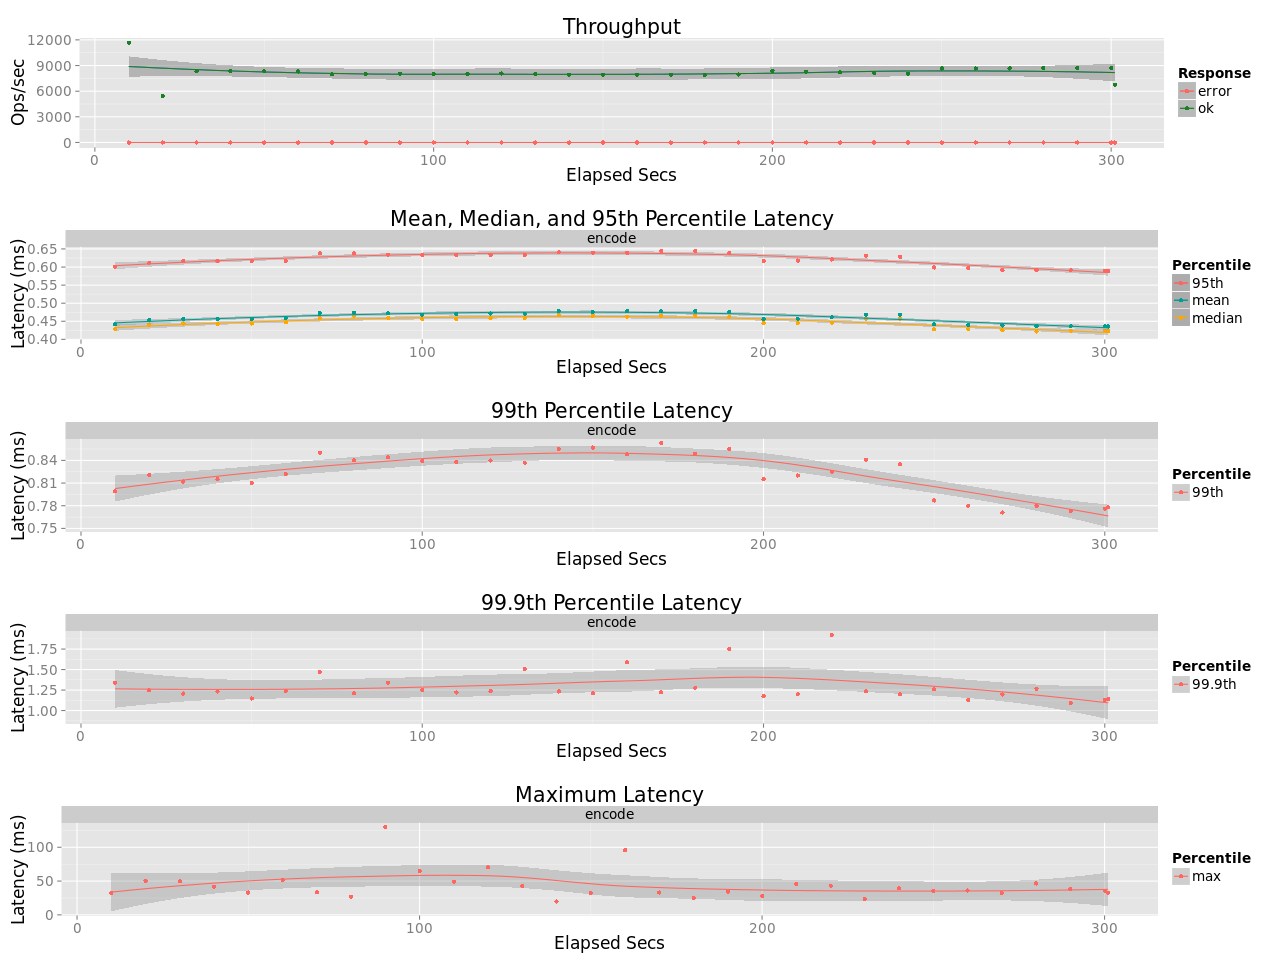

Source data for this figure (header and first rows):
elapsed, window, total, successful, failed
10.01, 10.01, 116968, 116968, 0
20.01, 10, 54411, 54411, 0
30.01, 9.996, 83350, 83350, 0
40.01, 9.997, 83306, 83306, 0
50.01, 10, 83275, 83275, 0
60.01, 10, 83111, 83111, 0
70.01, 10, 79798, 79798, 0
80.01, 9.993, 80111, 80111, 0
90, 9.997, 80561, 80561, 0
100, 10.01, 80366, 80366, 0
110, 10, 80496, 80496, 0
120, 9.998, 80783, 80783, 0
130, 9.993, 79998, 79998, 0
140, 10, 79284, 79284, 0
150, 10.01, 79512, 79512, 0
160, 9.989, 79119, 79119, 0
170, 10, 79436, 79436, 0
180, 9.995, 79132, 79132, 0
190, 9.999, 79608, 79608, 0
200, 10.01, 84010, 84010, 0
210, 9.995, 82894, 82894, 0
220, 10.01, 82032, 82032, 0
230, 9.996, 81341, 81341, 0
240, 10, 80504, 80504, 0
250, 10, 86640, 86640, 0
260, 9.986, 86427, 86427, 0
270, 10.02, 86825, 86825, 0
280, 9.987, 87011, 87011, 0
290, 10.01, 87107, 87107, 0
300, 9.998, 87271, 87271, 0
301.1, 1.045, 7069, 7069, 0
